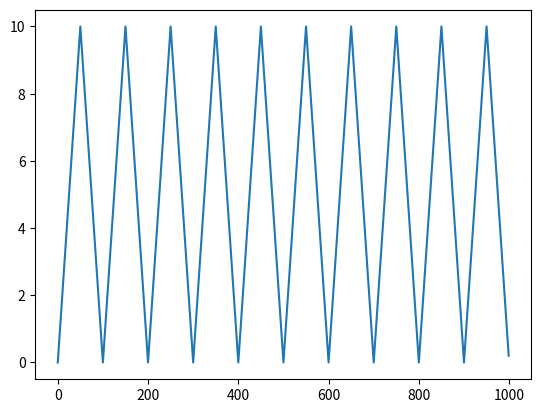

Write the Python code that produced this figure.
import numpy as np
import matplotlib.pyplot as plt
import random

step_size = 50
base_lr = 0
max_lr = 10
m = 1000

epochs = np.array(list(range(m)))

cycles = np.floor(1 + epochs / (2*step_size))

x = np.absolute(epochs/step_size - 2 * cycles + 1)

learning_rates = base_lr + (max_lr - base_lr) * np.maximum(0, (1-x))
# epoch_divide_stepsize = epochs / step_size
# two_times_cycle = 2 * cycles


# plt.plot(epochs, epoch_divide_stepsize, epochs, two_times_cycle)
plt.plot(epochs, learning_rates)
plt.show()